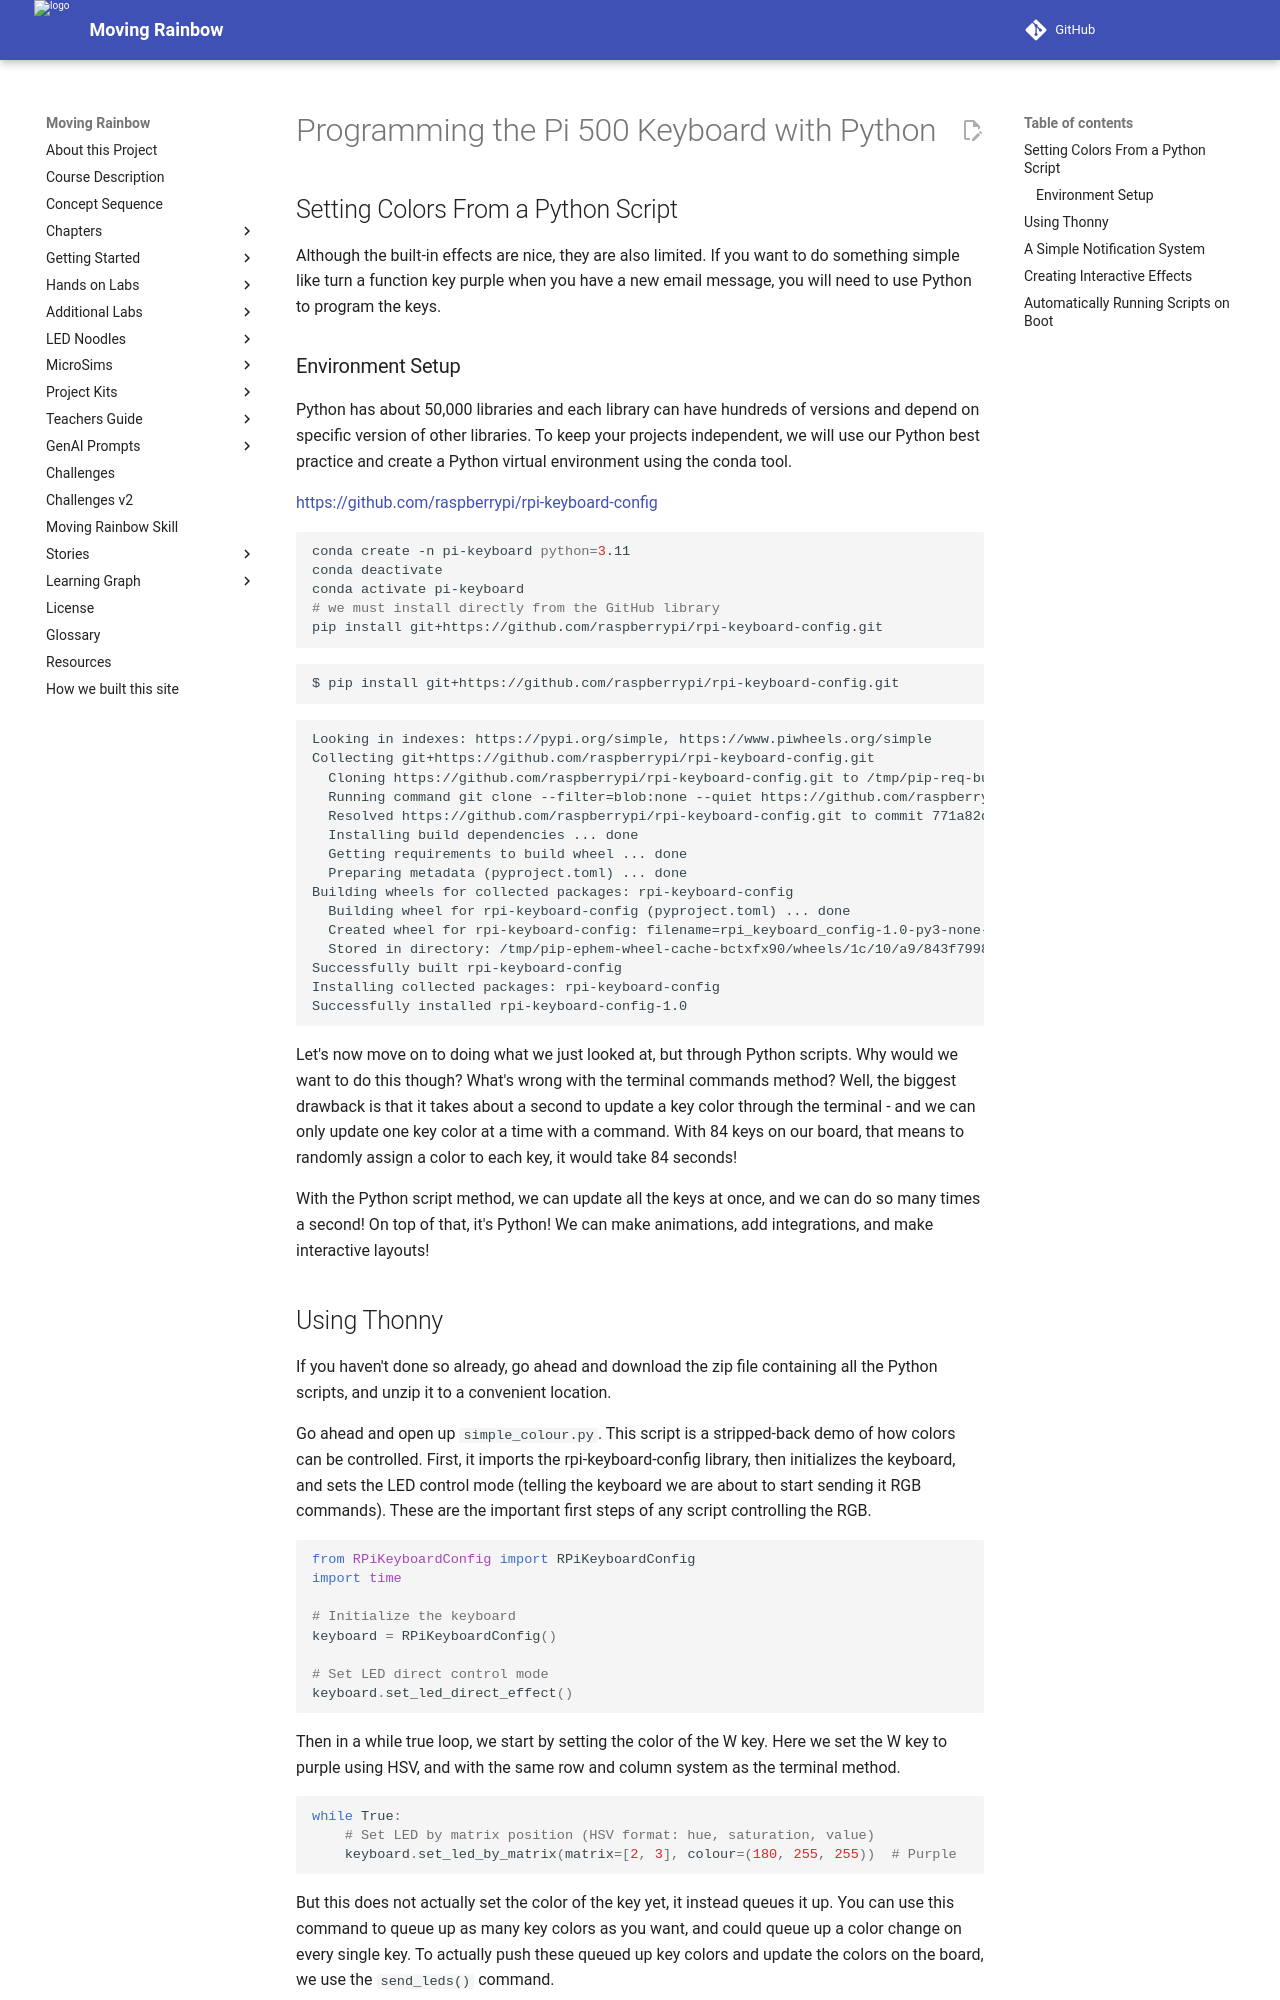

repository: dmccreary/moving-rainbow · page: old-chapters/03-pi-keyboard-python/index.html · generator: mkdocs

# Programming the Pi 500 Keyboard with Python

## Setting Colors From a Python Script

Although the built-in effects are nice, they are also limited.
If you want to do something simple like turn a function key purple when
you have a new email message, you will need to use Python to program
the keys.

### Environment Setup

Python has about 50,000 libraries and each library can have hundreds of versions
and depend on specific version of other libraries.  To keep your
projects independent, we will use our Python best practice and
create a Python virtual environment using the conda tool.

https://github.com/raspberrypi/rpi-keyboard-config

```sh
conda create -n pi-keyboard python=3.11
conda deactivate
conda activate pi-keyboard
# we must install directly from the GitHub library
pip install git+https://github.com/raspberrypi/rpi-keyboard-config.git
```

```
$ pip install git+https://github.com/raspberrypi/rpi-keyboard-config.git
```

```
Looking in indexes: https://pypi.org/simple, https://www.piwheels.org/simple
Collecting git+https://github.com/raspberrypi/rpi-keyboard-config.git
  Cloning https://github.com/raspberrypi/rpi-keyboard-config.git to /tmp/pip-req-build-6y43xh6p
  Running command git clone --filter=blob:none --quiet https://github.com/raspberrypi/rpi-keyboard-config.git /tmp/pip-req-build-6y43xh6p
  Resolved https://github.com/raspberrypi/rpi-keyboard-config.git to commit 771a82d63ae500dd1abd19467660e88f6691e609
  Installing build dependencies ... done
  Getting requirements to build wheel ... done
  Preparing metadata (pyproject.toml) ... done
Building wheels for collected packages: rpi-keyboard-config
  Building wheel for rpi-keyboard-config (pyproject.toml) ... done
  Created wheel for rpi-keyboard-config: filename=rpi_keyboard_config-1.0-py3-none-any.whl size=39284 sha256=963ea6dbcfff58cf33335731caf2dd90a7d9cdf7a90dc4d888ee225a2ff8b09b
  Stored in directory: /tmp/pip-ephem-wheel-cache-bctxfx90/wheels/1c/10/a9/843f799873ad42ee496ad354758ad6a7b893800850cdde8b3e
Successfully built rpi-keyboard-config
Installing collected packages: rpi-keyboard-config
Successfully installed rpi-keyboard-config-1.0
```


Let's now move on to doing what we just looked at, but through Python scripts. Why would we want to do this though? What's wrong with the terminal commands method? Well, the biggest drawback is that it takes about a second to update a key color through the terminal - and we can only update one key color at a time with a command. With 84 keys on our board, that means to randomly assign a color to each key, it would take 84 seconds!

With the Python script method, we can update all the keys at once, and we can do so many times a second! On top of that, it's Python! We can make animations, add integrations, and make interactive layouts!
